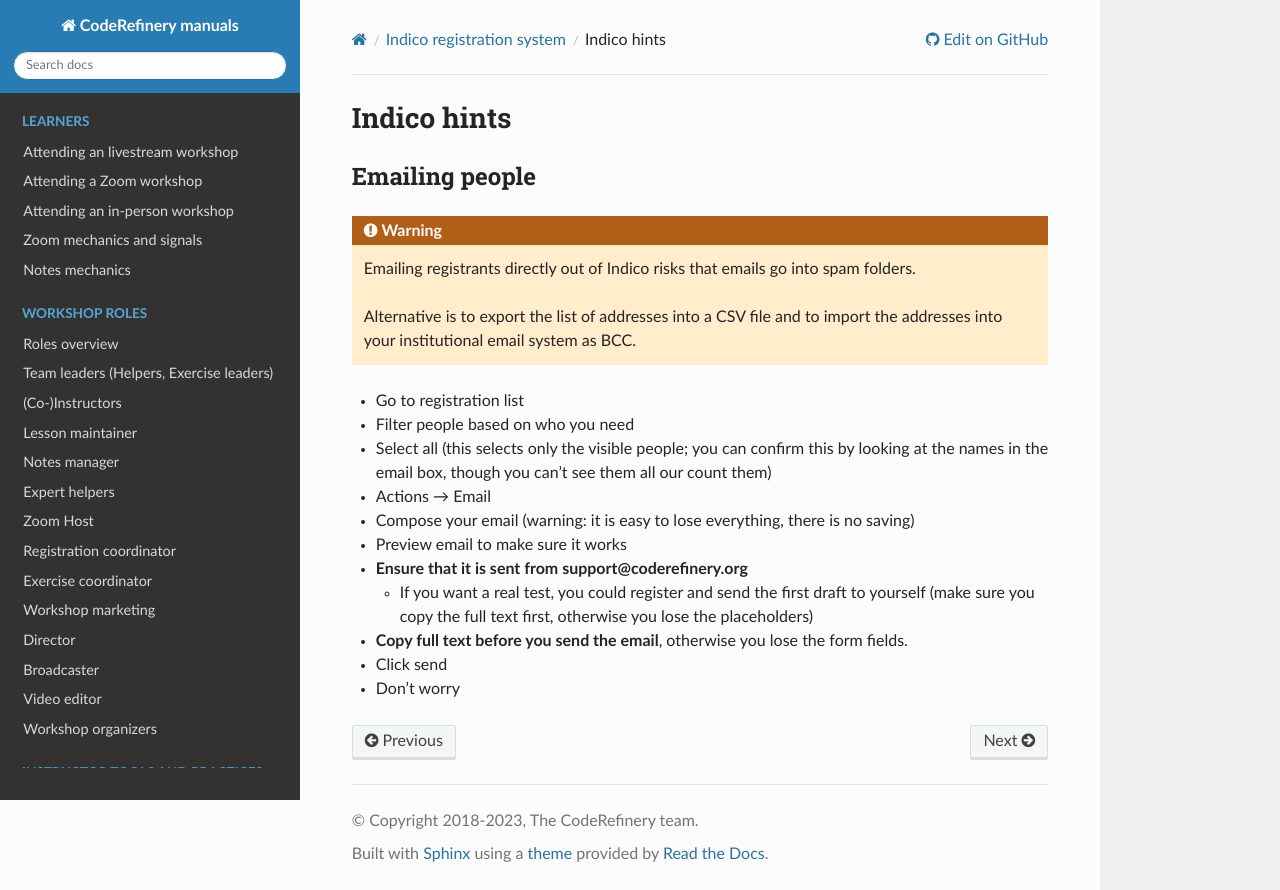

repository: coderefinery/manuals · page: branch/rkdarst--lesson-contribution/indico/hints/index.html · generator: sphinx

# Indico hints

## Emailing people

```{warning}
Emailing registrants directly out of Indico risks that emails go into
spam folders.

Alternative is to export the list of addresses into a CSV file and
to import the addresses into your institutional email system as BCC.
```

* Go to registration list
* Filter people based on who you need
* Select all (this selects only the visible people; you can confirm
  this by looking at the names in the email box, though you can't see
  them all our count them)
* Actions → Email
* Compose your email (warning: it is easy to lose everything, there is
  no saving)
* Preview email to make sure it works
* **Ensure that it is sent from support@coderefinery.org**
  * If you want a real test, you could register and send the first
    draft to yourself (make sure you copy the full text first,
    otherwise you lose the placeholders)
* **Copy full text before you send the email**, otherwise you lose the
  form fields.
* Click send
* Don't worry
